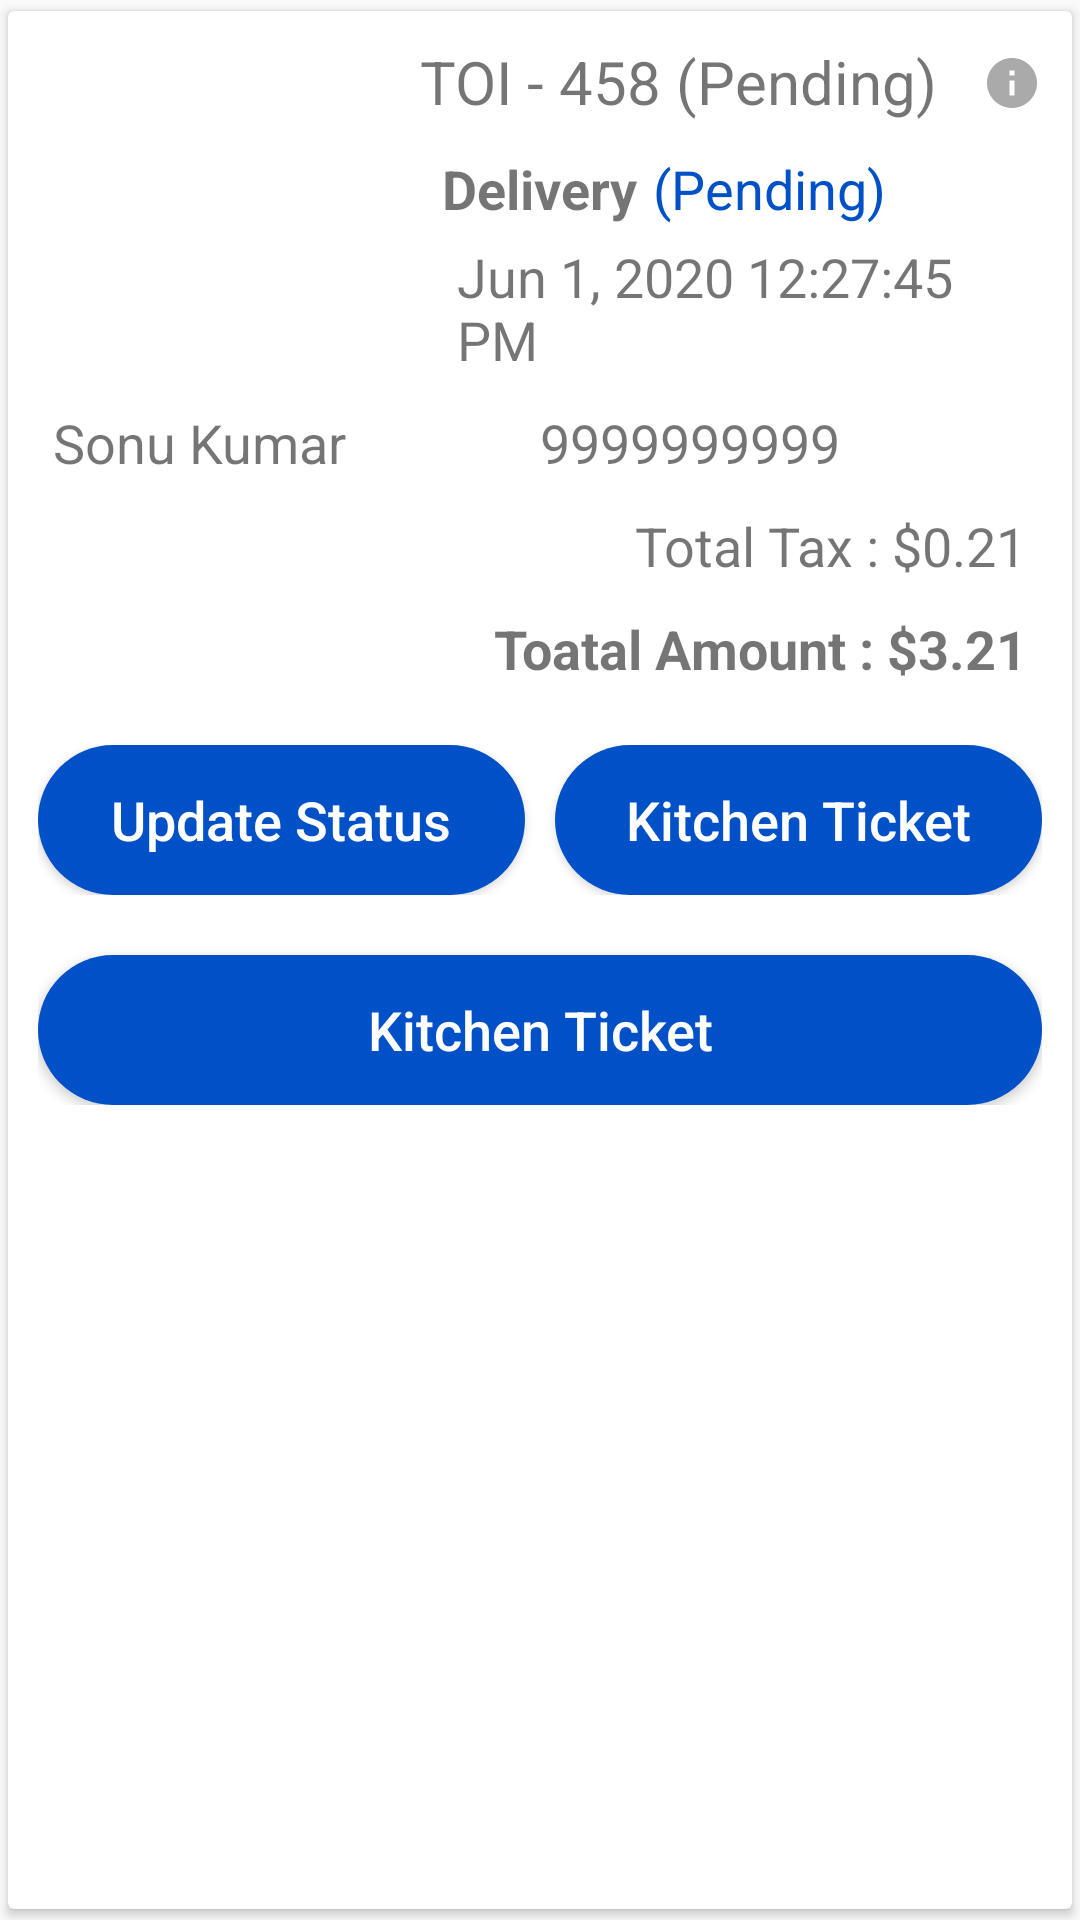

Here is an Android app screen rendered from its layout file. Give the layout XML and the strings, colors and styles it references.
<!-- AndroidManifest.xml: application theme AppTheme -->
<!-- res/layout/all_orders_layout.xml -->
<?xml version="1.0" encoding="utf-8"?>
<androidx.cardview.widget.CardView xmlns:android="http://schemas.android.com/apk/res/android"
    xmlns:app="http://schemas.android.com/apk/res-auto"
    xmlns:tools="http://schemas.android.com/tools"
    android:layout_width="match_parent"
    android:layout_height="wrap_content"
    app:cardUseCompatPadding="true">

    <RelativeLayout
        android:layout_width="match_parent"
        android:layout_height="wrap_content"
        android:gravity="center_horizontal"
        android:padding="10dp">

        <TextView
            android:id="@+id/order_number"
            android:layout_width="wrap_content"
            android:layout_height="wrap_content"
            android:layout_centerHorizontal="true"
            android:text="TOI - 458"
            android:gravity="center"
            android:textAllCaps="true"
            android:textSize="20sp" />

        <TextView
            android:id="@+id/order_status"
            android:layout_width="wrap_content"
            android:layout_height="wrap_content"
            android:layout_alignTop="@+id/order_number"
            android:layout_marginLeft="5sp"
            android:layout_toRightOf="@+id/order_number"
            android:text="(Pending)"
            android:textSize="20sp" />

        <androidx.appcompat.widget.AppCompatImageView
            android:id="@+id/order_info"
            android:layout_width="wrap_content"
            android:layout_height="wrap_content"
            android:layout_alignTop="@id/order_status"
            android:layout_marginLeft="15sp"
            android:layout_marginTop="2sp"
            android:layout_toEndOf="@id/order_status"
            android:layout_toRightOf="@id/order_status"
            android:src="@drawable/ic_info" />

        <TextView
            android:id="@+id/order_type"
            android:layout_width="wrap_content"
            android:layout_height="wrap_content"
            android:layout_below="@id/order_number"
            android:layout_centerHorizontal="true"
            android:layout_marginLeft="5sp"
            android:layout_marginTop="10sp"
            android:text="Delivery"
            android:textSize="18sp"
            android:textStyle="bold" />

        <TextView

            android:id="@+id/order_type_status"
            android:layout_width="wrap_content"
            android:layout_height="wrap_content"
            android:layout_below="@id/order_number"
            android:layout_alignTop="@id/order_type"
            android:layout_marginLeft="5sp"
            android:layout_toRightOf="@id/order_type"
            android:text="(Pending)"
            android:textColor="@color/colorAccent"
            android:textSize="18sp" />

        <TextView
            android:id="@+id/order_date"
            android:layout_width="wrap_content"
            android:layout_height="wrap_content"
            android:layout_below="@+id/order_type"
            android:layout_alignStart="@+id/order_type"
            android:layout_alignLeft="@+id/order_type"
            android:layout_centerHorizontal="true"
            android:padding="5sp"
            android:text="Jun 1, 2020 12:27:45 PM"
            android:textSize="18sp" />

        <LinearLayout
            android:id="@+id/order_user_info_layout"
            android:layout_width="match_parent"
            android:layout_height="wrap_content"
            android:layout_below="@+id/order_date"
            android:layout_margin="5sp"
            android:orientation="horizontal"
            android:weightSum="10">

            <TextView
                android:id="@+id/order_placed_username"
                android:layout_width="0dp"
                android:layout_height="wrap_content"
                android:layout_weight="5"
                android:text="Sonu Kumar"
                android:textSize="18sp" />

            <TextView
                android:id="@+id/order_placed_user_mobileno"
                android:layout_width="0dp"
                android:layout_height="wrap_content"
                android:layout_weight="5"
                android:text="9999999999"
                android:textSize="18sp" />
        </LinearLayout>

        <androidx.recyclerview.widget.RecyclerView
            android:id="@+id/allorders_recycleview"
            android:layout_width="match_parent"
            android:layout_height="wrap_content"
            android:layout_below="@+id/order_user_info_layout" />

        <TextView
            android:id="@+id/order_total_tax"
            android:layout_width="wrap_content"
            android:layout_height="wrap_content"
            android:layout_below="@+id/allorders_recycleview"
            android:layout_alignParentEnd="true"
            android:layout_alignParentRight="true"
            android:padding="5sp"
            android:text="Total Tax : $0.21"
            android:textSize="18sp" />

        <TextView
            android:id="@+id/order_total_price"
            android:layout_width="wrap_content"
            android:layout_height="wrap_content"
            android:layout_below="@+id/order_total_tax"
            android:layout_alignParentEnd="true"
            android:layout_alignParentRight="true"
            android:padding="5sp"
            android:text="Toatal Amount : $3.21"
            android:textSize="18sp"
            android:textStyle="bold" />


        <LinearLayout
            android:id="@+id/order_buttons_layout"
            android:layout_width="match_parent"
            android:layout_height="wrap_content"
            android:layout_below="@+id/order_total_price"
            android:layout_marginTop="15sp"
            android:orientation="horizontal"
            android:weightSum="10">

            <Button
                android:id="@+id/order_update_status"
                android:layout_width="0dp"
                android:layout_height="wrap_content"
                android:layout_marginEnd="10sp"
                android:layout_marginRight="10sp"
                android:layout_weight="5"
                android:background="@drawable/btn_bg"
                android:text="Update Status"
                android:textAllCaps="false"
                android:textColor="#fff"
                android:textSize="18sp" />

            <Button
                android:id="@+id/order_kitchen_ticket"
                android:layout_width="0dp"
                android:layout_height="wrap_content"
                android:layout_weight="5"
                android:background="@drawable/btn_bg"
                android:text="Kitchen Ticket"
                android:textAllCaps="false"
                android:textColor="#fff"
                android:textSize="18sp" />
        </LinearLayout>

        <Button
            android:id="@+id/order_print_check"
            android:layout_width="match_parent"
            android:layout_height="wrap_content"
            android:layout_below="@+id/order_buttons_layout"
            android:layout_marginTop="20sp"
            android:background="@drawable/btn_bg"
            android:text="Kitchen Ticket"
            android:textAllCaps="false"
            android:textColor="#fff"
            android:textSize="18sp" />
    </RelativeLayout>
</androidx.cardview.widget.CardView>
<!-- resources referenced by this layout -->
<resources>
  <color name="colorAccent">#0050c8</color>
  <!-- drawable btn_bg (drawable-v21) -->
  <?xml version="1.0" encoding="utf-8"?>
  <shape xmlns:android="http://schemas.android.com/apk/res/android"
      android:shape="rectangle">
      <solid android:color="@color/btn_color"/>
      <size android:height="50dp"
          android:width="200dp"/>
      <corners android:radius="50dp"/>
  </shape>
  <!-- drawable ic_info (drawable) -->
  <vector android:alpha="0.33" android:height="24dp"
      android:viewportHeight="24.0" android:viewportWidth="24.0"
      android:width="24dp" xmlns:android="http://schemas.android.com/apk/res/android">
      <path android:fillColor="#FF000000" android:pathData="M12,2C6.48,2 2,6.48 2,12s4.48,10 10,10 10,-4.48 10,-10S17.52,2 12,2zM13,17h-2v-6h2v6zM13,9h-2L11,7h2v2z"/>
  </vector>
  <style name="AppTheme" parent="Theme.AppCompat.Light.DarkActionBar">
          
          <item name="colorPrimary">@color/colorPrimary</item>
          <item name="colorPrimaryDark">@color/colorPrimaryDark</item>
          <item name="colorAccent">@color/colorAccent</item>
      </style>
  <color name="btn_color">#0050c8</color>
  <color name="colorPrimary">#D10050C8</color>
  <color name="colorPrimaryDark">#0050c8</color>
</resources>
